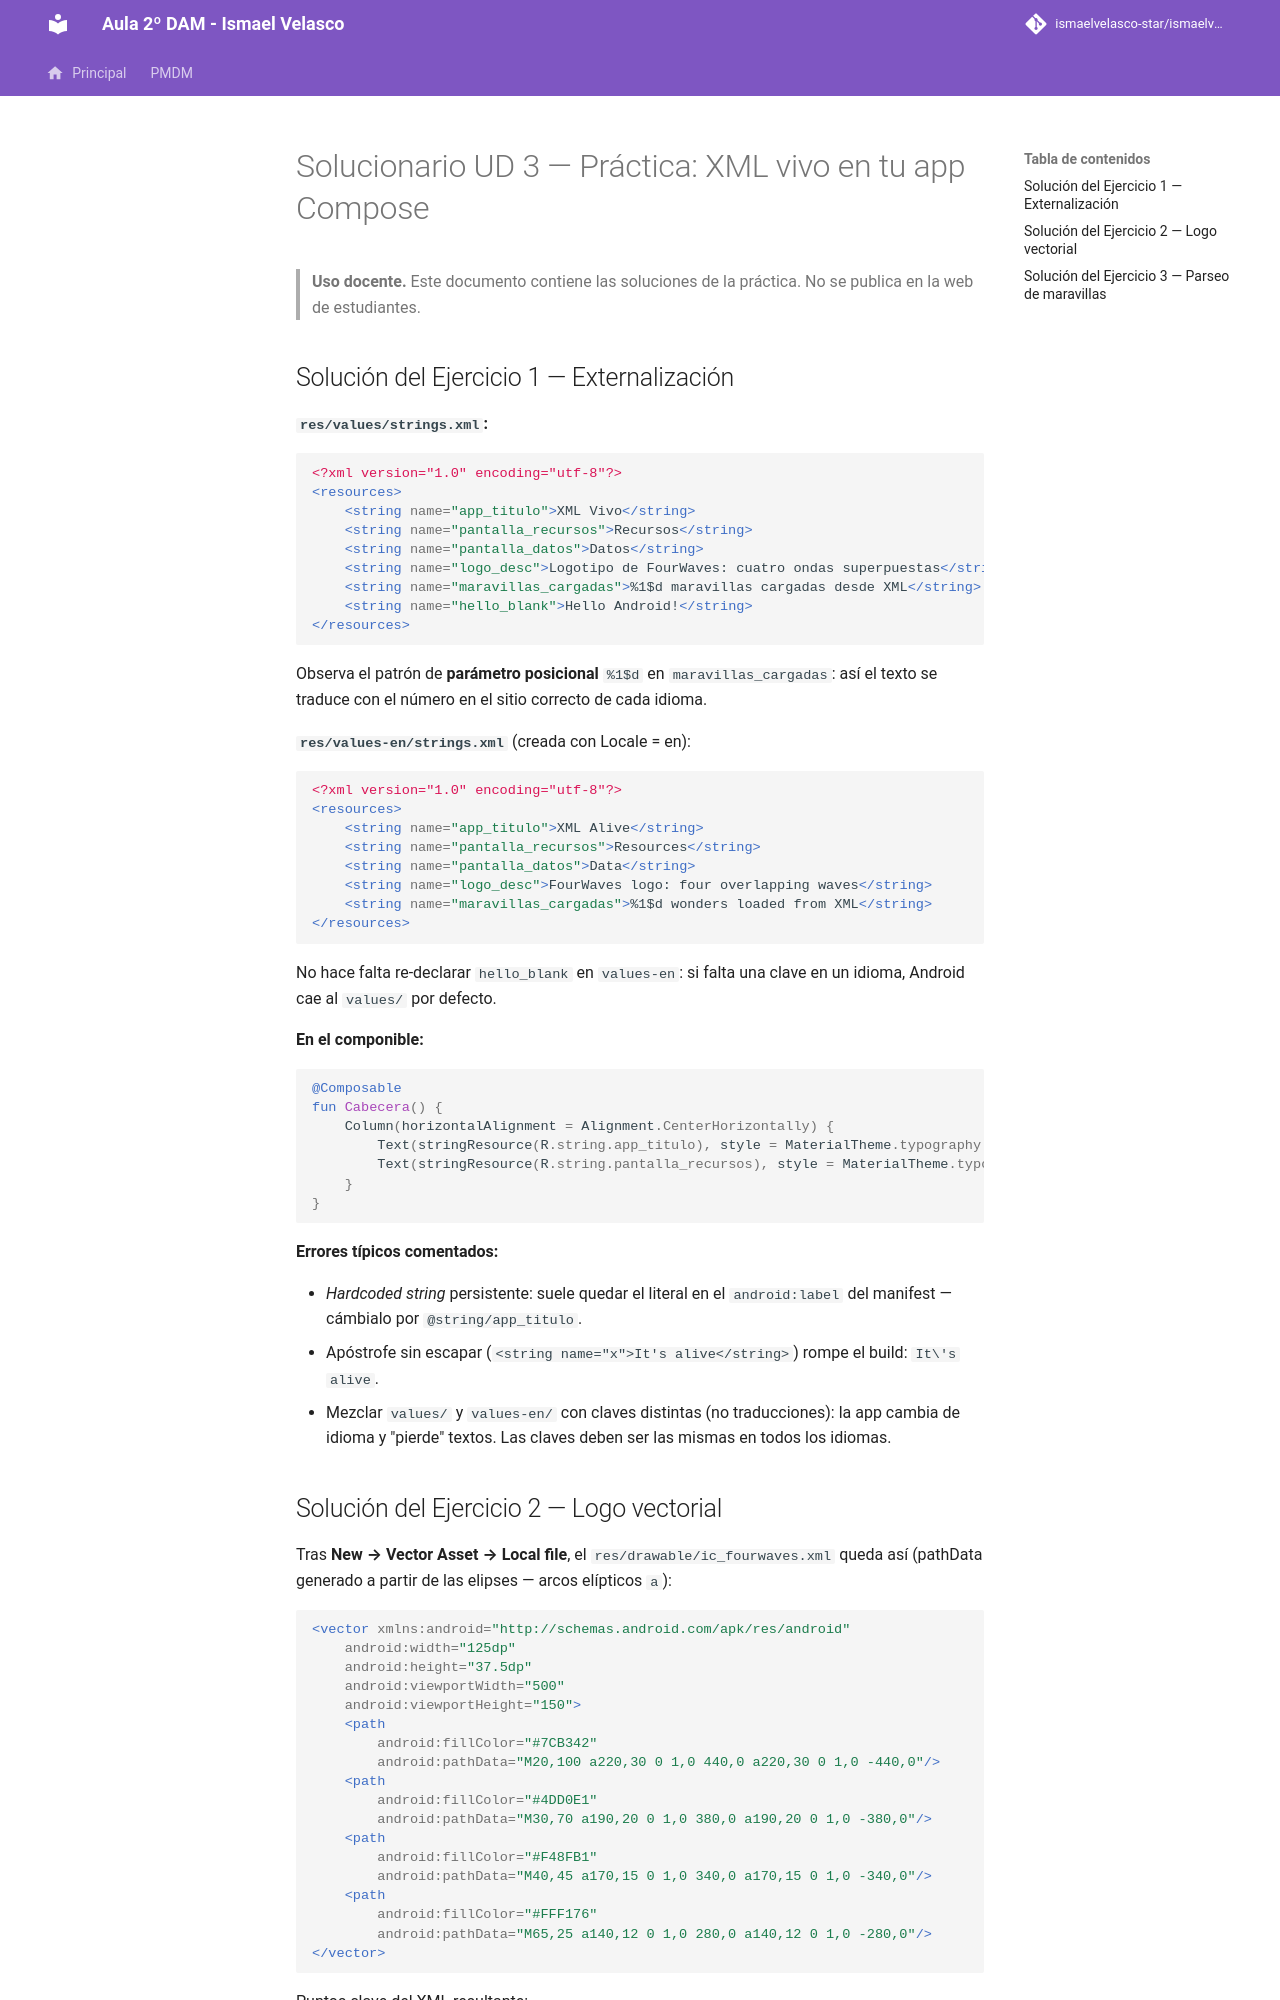

repository: IsmaelAndroid/ismaelvelasco-star.github.io · page: section2/u03/ejercicios/DI-U3.-PracticaSolucion/index.html · generator: mkdocs

---
title: "UD 3 - Solucionario de la práctica: XML vivo en tu app Compose"
description: "Soluciones completas y comentadas de los tres ejercicios de la práctica UD 3: externalización, logo vectorial y parseo XmlPullParser con LazyColumn."
authors:
    - Ismael Velasco
date: 2026-10-09
icon: "material/check-decagram"
permalink: /di/unidad3/practica-soluciones
categories:
    - DI
tags:
    - DI
    - XML
    - Kotlin
    - Jetpack Compose
---

# Solucionario UD 3 — Práctica: XML vivo en tu app Compose

> **Uso docente.** Este documento contiene las soluciones de la práctica. No se publica en la web de estudiantes.

## Solución del Ejercicio 1 — Externalización

**`res/values/strings.xml`:**

```xml
<?xml version="1.0" encoding="utf-8"?>
<resources>
    <string name="app_titulo">XML Vivo</string>
    <string name="pantalla_recursos">Recursos</string>
    <string name="pantalla_datos">Datos</string>
    <string name="logo_desc">Logotipo de FourWaves: cuatro ondas superpuestas</string>
    <string name="maravillas_cargadas">%1$d maravillas cargadas desde XML</string>
    <string name="hello_blank">Hello Android!</string>
</resources>
```

Observa el patrón de **parámetro posicional** `%1$d` en `maravillas_cargadas`: así el texto se traduce con el número en el sitio correcto de cada idioma.

**`res/values-en/strings.xml`** (creada con Locale = en):

```xml
<?xml version="1.0" encoding="utf-8"?>
<resources>
    <string name="app_titulo">XML Alive</string>
    <string name="pantalla_recursos">Resources</string>
    <string name="pantalla_datos">Data</string>
    <string name="logo_desc">FourWaves logo: four overlapping waves</string>
    <string name="maravillas_cargadas">%1$d wonders loaded from XML</string>
</resources>
```

No hace falta re-declarar `hello_blank` en `values-en`: si falta una clave en un idioma, Android cae al `values/` por defecto.

**En el componible:**

```kotlin
@Composable
fun Cabecera() {
    Column(horizontalAlignment = Alignment.CenterHorizontally) {
        Text(stringResource(R.string.app_titulo), style = MaterialTheme.typography.headlineMedium)
        Text(stringResource(R.string.pantalla_recursos), style = MaterialTheme.typography.labelLarge)
    }
}
```

**Errores típicos comentados:**

- *Hardcoded string* persistente: suele quedar el literal en el `android:label` del manifest — cámbialo por `@string/app_titulo`.
- Apóstrofe sin escapar (`<string name="x">It's alive</string>`) rompe el build: `It\'s alive`.
- Mezclar `values/` y `values-en/` con claves distintas (no traducciones): la app cambia de idioma y "pierde" textos. Las claves deben ser las mismas en todos los idiomas.
